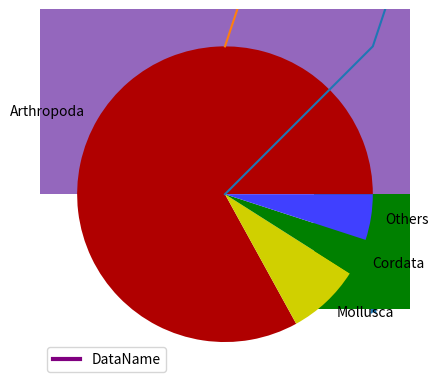

Write the Python code that produced this figure. (Note: this script raises an exception after producing the figure.)
import math, numpy

from math import log, sqrt, exp, sin, cos, degrees, radians, atan2, acos
from numpy import cross, dot, array
from matplotlib import pyplot
from random import gauss

def meanAngle(angles, inDegrees=True):
  sumCos = 0.0
  sumSin = 0.0
  
  for angle in angles:
    if inDegrees:
      angle = radians(angle)
    sumCos += cos(angle)
    sumSin += sin(angle)
    
  N = len(angles)
  meanAngle = atan2(sumSin/N, sumCos/N)

  if inDegrees:
    meanAngle = degrees(meanAngle)

  return meanAngle

def transposeMatrix(x):
  nrows = len(x)
  ncols = len(x[0])
  return [[x[n][m] for n in range(nrows)] for m in range(ncols)]
  
  
def multiplyMatrices(x, y):
  rowsX = len(x)
  colsX = len(x[0])
  rowsY = len(y)
  colsY = len(y[0])

  if colsX != rowsY:
    message = 'x is %d x %d; inconsistent with y which is %d x %d'
    raise Exception(message % (rowsX, colsX, rowsY, colsY))
  z = rowsX * [0]   # Constructs a list of zeros, of size rowsX
  for i in range(rowsX):
    z[i] = colsY * [0]
    for j in range(colsX):
      for k in range(colsY):
        z[i][k] += x[i][j] * y[j][k]
  return z


def getRotationMatrix(axis, angle):
  vLen = math.sqrt( sum([xyz*xyz for xyz in axis]) )
  x, y, z = [xyz/vLen for xyz in axis]
  c = math.cos(angle)
  d = 1-c
  s = math.sin(angle)
  R = [[c+d*x*x,   d*x*y-s*z, d*x*z+s*y],
       [d*y*x+s*z, c+d*y*y,   d*y*z-s*x],
       [d*z*x-s*y, d*z*y+s*x, c+d*z*z  ]]
  return R


def calcTorsionAngle(coord1, coord2, coord3, coord4):
  bondVec12 = coord1 - coord2
  bondVec32 = coord3 - coord2
  bondVec43 = coord4 - coord3

  perpVec13 = cross(bondVec12, bondVec32)
  perpVec24 = cross(bondVec43, bondVec32)

  projection   = dot(perpVec13, perpVec24)
  squareDist13 = dot(perpVec13, perpVec13)
  squareDist24 = dot(perpVec24, perpVec24)

  cosine = projection / sqrt(squareDist13*squareDist24)
  cosine = min(1.0, max(-1.0, cosine))
  angle = acos(cosine)

  if dot(perpVec13, cross(perpVec24, bondVec32)) < 0:
    angle = -angle

  return angle


if __name__ == '__main__':
  x = 2.0

  a = math.log(x)       # logarithm, base e, of x
  b = math.sqrt(x)      # square root of x
  c = math.exp(x)       # e to the power of x


  a = log(x)
  b = sqrt(x)
  c = exp(x)


  angles = [0, 30, 45, 60, 90, 180]
  sines = [math.sin(math.radians(angle)) for angle in angles]
  # [0.000, 0.500, 0.707, 0.866, 1.000, 0.000] (rounded to 3 places)

  angles = [math.degrees(math.asin(sine)) for sine in sines]

  math.floor(5.25)          # 5.0
  math.ceil(5.25)           # 6.0

  int(math.floor(5.25))     # 5
  int(math.ceil(5.25))      # 6

  int(math.floor(-5.25))    # -6; the integer less than the value
  int(-5.25)                # -5; the integer part of the value

  round(8.49)           # 8.0    ; rounded down
  round(8.51)           # 9.0    ; rounded up
  round(3.141592, 1)    # 3.1    ; to one decimal place
  round(3.141592, 3)    # 3.142  ; to three decimal places
  round(9621, -2)       # 9600.0 ; to nearest hundred


  # Matplotlib graphs and charts
  
  # One line plot
  values = [x*x for x in range(10)]
  pyplot.plot(values)
  pyplot.show()

  # Two line plots
  valuesA = [x*x for x in range(1,10)]
  valuesB = [100.0/x for x in range(1,10)]

  pyplot.plot(valuesA)
  pyplot.plot(valuesB)
  pyplot.show()
  
  # X- and Y-axis values specified
  xVals = range(21,30)
  yVals = [100.0/x for x in range(1,10)]

  pyplot.plot(xVals, yVals)
  pyplot.show()

  # Change draw style
  pyplot.plot(xVals, yVals, color='purple',
              linewidth=3.0, label='DataName')
  pyplot.legend()
  pyplot.ylim(0, 101)
  pyplot.yticks([0, 25, 50, 75, 100])
  
  # Save to file
  pyplot.savefig("TestGraph.png", dpi=72)
  pyplot.show()
  
  # Scatter plot
  valsA = range(100)
  valsB = [gauss(0.0, 1.0) for x in valsA]
  pyplot.scatter(valsA, valsB, s=40, marker='*')
  pyplot.show()
  
  # Bar chart
  pyplot.bar(valsA, valsB, color='green')
  pyplot.show()

  # Histogram
  pyplot.hist(valsB, bins=20, range=(-2.0, 2.0))
  pyplot.show()
  
  # Pie chart
  sizes  = [83, 8, 4, 5]
  labels = ['Arthropoda', 'Mollusca', 'Cordata', 'Others']
  colors = ['#B00000', '#D0D000', '#008000', '#4040FF']
  pyplot.pie(sizes, labels=labels, colors=colors)
  pyplot.show()
  
  # Arrays and matrices

  x = [[1,2,3],[4,5,6]]

  y = x[1][2]        # Value in row 1 column 2 (y equals 6)
  x[0][1] = 7        # Value in row 0 column 1 set to 7
                     # x becomes [[1,7,3],[4,5,6]]

  row = x[0]           # Gives [1,2,3]

  cols = [y[2] for y in x]  # Gives [3,6]

  len(x)             # 2
  len(x[0])          # 3

  x = [[1,7,3],[4,5,6]]
  y = transposeMatrix(x)    # y = [[1,4],[7,5],[3,6]]


  #for i in range(m):
  #  z[i] = colsY * [0]

  x = numpy.array([[1,2,3],[4,5,6]])

  x[1][1]                      # 5
  x[1,2]                       # 6

  x = numpy.array([[1,2,3],[4,5,6]], dtype=numpy.float)

  x.shape                      # (2, 3)

  x.size                       # 6 (= 2 x 3)

  len(x.shape)                 # 2

  x = numpy.zeros((2,3))            # 2 x 3 matrix full of 0.0
  x = numpy.ones((3,2))             # 3 x 2 matrix full of 1.0
  x = numpy.identity(3)             # 3 x 3 identity; floating point
  x = numpy.identity(3, numpy.int)  # 3 x 3 identity; integer

  x = numpy.array([1.0, 2.0, 3.0])
  y = numpy.array([3.0, 4.0, 5.0])
  x + y    # array([4.0, 6.0, 8.0])     i.e. 1+3, 2+4, 3+5
  x * y    # array([3.0, 8.0, 15.0])
  x - y    # array([-2.0, -2.0, -2.0])
  x / y    # array([0.33333333, 0.5, 0.6])

  x + 1.0  # array([2.0, 3.0, 4.0])
  y * 5.0  # array([15.0, 20.0, 25.0])

  angles = numpy.array([30.0, 60.0, 90.0, 135.0])
  radians = numpy.radians(angles)
  cosines = numpy.cos(radians)    # array([0.866, 0.50, 0.0, -0.707])
  numpy.log([10.0, 2.71828, 1.0]) # array([2.302585, 1.0, 0.0])
  numpy.exp([2.302585, 1.0, 0.0]) # array([10.0, 2.71828, 1.0])

  x = numpy.array([[1,2,3], [4,5,6]])
  x[0]         # array([1, 2, 3])        - row zero
  x[0,:]       # array([1, 2, 3])        - row zero, as above
  x[:,2]       # array([3, 6])           - column two
  x[-1,:]      # array([4, 5, 6])        - last row
  x[:,1:]      # array([[2, 3],[5, 6]])  - column one onwards
  x[1,0:2]     # array([4, 5])           - row one, first two columns
  x[::-1,:]    # array([[4, 5, 6],[1, 2, 3]]) - reversed rows
  x[:,(2,1,0)] # array([[3, 1, 2],[6, 4, 5]]) - new column order

  x = numpy.array([[4,4], [5,1], [8,3], [7,2]])
  y = numpy.argsort(x[:,1]) # array([1, 3, 2, 0]) - column one order
  x[y,:] # array([[5,1], [7,2], [8,3], [4,4]])
         # re-ordered rows, by column one value

  x = numpy.array([[1,1,1], [1,1,1], [1,1,1]])
  x[1]   = (2,3,4)  #  x; array([[1,1,1], [2,3,4], [1,1,1]])
                    #  new row one
  x[:,2] = (5,6,7)  #  x; array([[1,1,5], [2,3,6], [1,1,7]])
                    #  new column two
  y = numpy.zeros((2,2))
  x[:2,:2] = y      #  x; array([[0,0,5], [0,0,6], [1,1,7]])
                    #  replace 2 x 2 elements with 0
  x[:,:] = 3        #  x; array([[3,3,3], [3,3,3], [3,3,3]])
                    #  replace all elements with 3

  x = numpy.array([[3,6], [2,1], [5,4]])
  x.min()          # 1 ; minimum value
  x.max()          # 6 ; maximum value
  x.max(0)         # array([5,6]) ; maximum value row
  x.max(axis=0)    # same as above
  x.sum()          # 21 ; summation of all elements
  x.sum(0)         # array([10, 11])  ; add rows together
  x.sum(1)         # array([9, 3, 9]) ; add columns together
  x.mean()         # 3.5  ; the mean value of the elements
  x.mean(1)        # array([4.5, 1.5, 4.5]) # mean of each row

  x = numpy.array(range(1,7))  # array([1, 2, 3, 4, 5, 6])
  x = x.reshape((2, 3))        # array([[1, 2, 3], [4, 5, 6]])


  y = x.reshape((3, 2))        # array([[1, 2], [3, 4], [5, 6]])


  y = x.T                      # array([[1, 4], [2, 5], [3, 6]])

  y = x.transpose()            # array([[1, 4], [2, 5], [3, 6]])

  x = numpy.array(((1,1),(1,0)))
  y = numpy.array(((0,1),(1,1)))
  z = numpy.dot(x, y)            # array([[1, 2], [0, 1]])

  z = x * y                    # array([[0, 1], [1, 0]])


  x = numpy.array(((1,1),(1,0)))
  y = numpy.linalg.inv(x)      # array([[0., 1.], [1., -1.]])

  x1, y1, z1 = [1.0, 2.0, 3.0]
  x2, y2, z2 = [3.0, 4.0, 5.0]

  vec1 = (x1, y1, z1)
  vec2 = (x2, y2, z2)
  dotProduct = x1*x2 + y1*y2 + z1*z2
  crossProduct = (y1*z2-z1*y2, z1*x2-x1*z2, x1*y2-y1*x2)

  axis = (1, 1, 1)
  angle = math.radians(60)  # convert from degrees to radians
  rotMatrix = numpy.array(getRotationMatrix(axis, angle))

  vector1 = numpy.array([2, -1, -1])
  vector2 = rotMatrix.dot(vector1)  # [1, -2,  1]

  p1 = array([2,1,1])
  p2 = array([2,0,0])
  p3 = array([3,0,0])
  p4 = array([3,1,-1])
  angle = calcTorsionAngle(p1, p2, p3, p4)
  print(degrees(angle))      # -90.0
